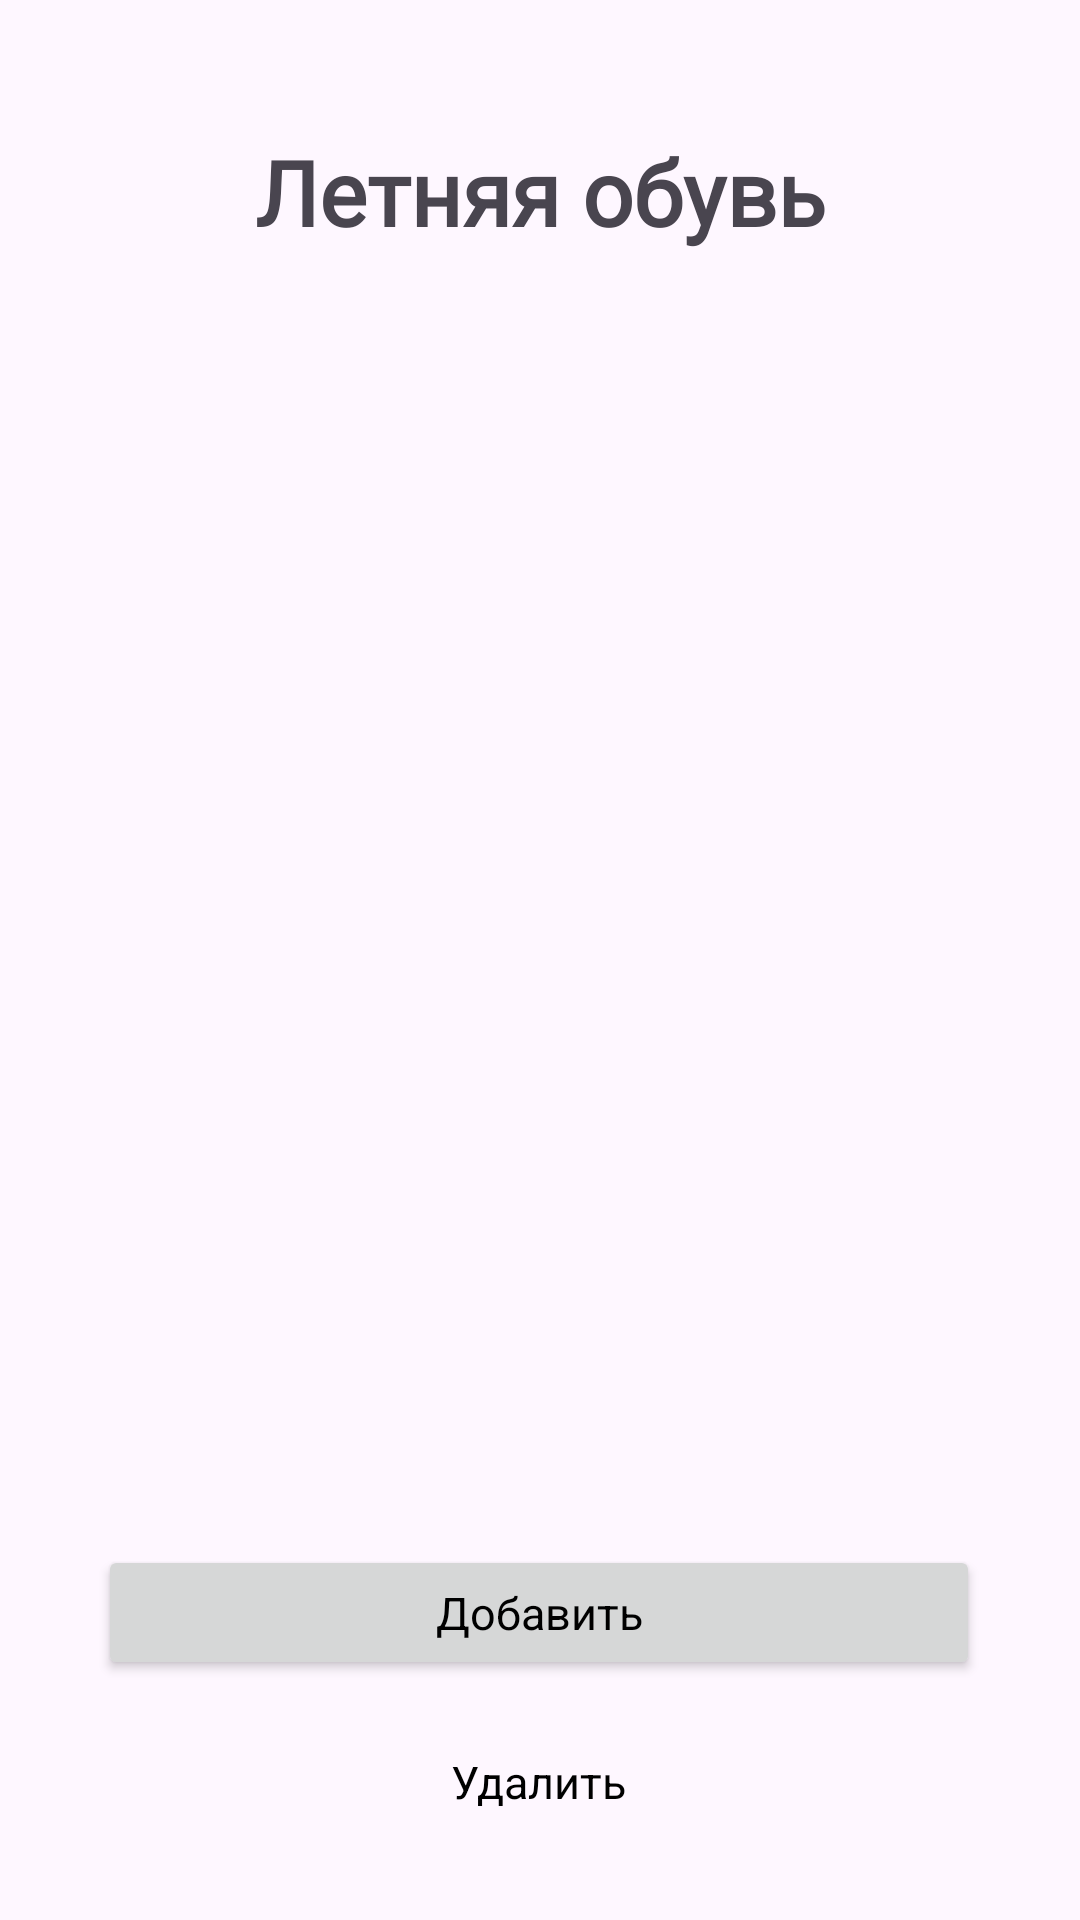

Android layout source for this screen:
<!-- AndroidManifest.xml: application theme Theme.EasyShelf -->
<!-- res/layout/activity_summer.xml -->
<?xml version="1.0" encoding="utf-8"?>
<androidx.constraintlayout.widget.ConstraintLayout xmlns:android="http://schemas.android.com/apk/res/android"
    xmlns:app="http://schemas.android.com/apk/res-auto"
    xmlns:tools="http://schemas.android.com/tools"
    android:layout_width="match_parent"
    android:layout_height="match_parent"
    tools:context=".SummerActivity">

    <androidx.appcompat.widget.AppCompatButton
        android:id="@+id/btn_add"
        style="@style/ButtonWhite18"
        android:layout_width="294dp"
        android:layout_height="45dp"
        android:layout_marginBottom="12dp"
        android:drawablePadding="-60dp"
        android:gravity="center"
        android:paddingStart="4dp"
        android:paddingEnd="4dp"
        android:text="Добавить"
        android:textAppearance="@style/TEXT"
        android:textSize="15dp"
        app:layout_constraintBottom_toTopOf="@+id/btn_delete"
        app:layout_constraintEnd_toEndOf="parent"
        app:layout_constraintHorizontal_bias="0.495"
        app:layout_constraintStart_toStartOf="parent" />

    <androidx.appcompat.widget.AppCompatButton
        android:id="@+id/btn_delete"
        android:layout_width="180dp"
        android:layout_height="44dp"
        android:layout_marginBottom="24dp"
        android:background="@drawable/bg_button24"
        android:drawablePadding="-60dp"
        android:gravity="center"
        android:paddingStart="4dp"
        android:paddingEnd="4dp"
        android:text="Удалить"
        android:textAppearance="@style/TEXT"
        android:textSize="15dp"
        app:layout_constraintBottom_toBottomOf="parent"
        app:layout_constraintEnd_toEndOf="parent"
        app:layout_constraintHorizontal_bias="0.497"
        app:layout_constraintStart_toStartOf="parent" />

    <TextView
        android:id="@+id/tv_login_title"
        android:layout_width="253dp"
        android:layout_height="48dp"
        android:layout_marginTop="40dp"
        android:fontFamily="@font/inter"
        android:text="Летняя обувь"
        android:gravity="center"
        android:textSize="30dp"
        android:textStyle="bold"
        app:layout_constraintEnd_toEndOf="parent"
        app:layout_constraintStart_toStartOf="parent"
        app:layout_constraintTop_toTopOf="parent" />

</androidx.constraintlayout.widget.ConstraintLayout>
<!-- resources referenced by this layout -->
<resources>
  <style name="TEXT">
          <item name="android:textColor">#000</item>
      </style>
  <style name="Theme.EasyShelf" parent="Base.Theme.EasyShelf" />
  <style name="Base.Theme.EasyShelf" parent="Theme.Material3.DayNight.NoActionBar">
          
          
      </style>
</resources>
